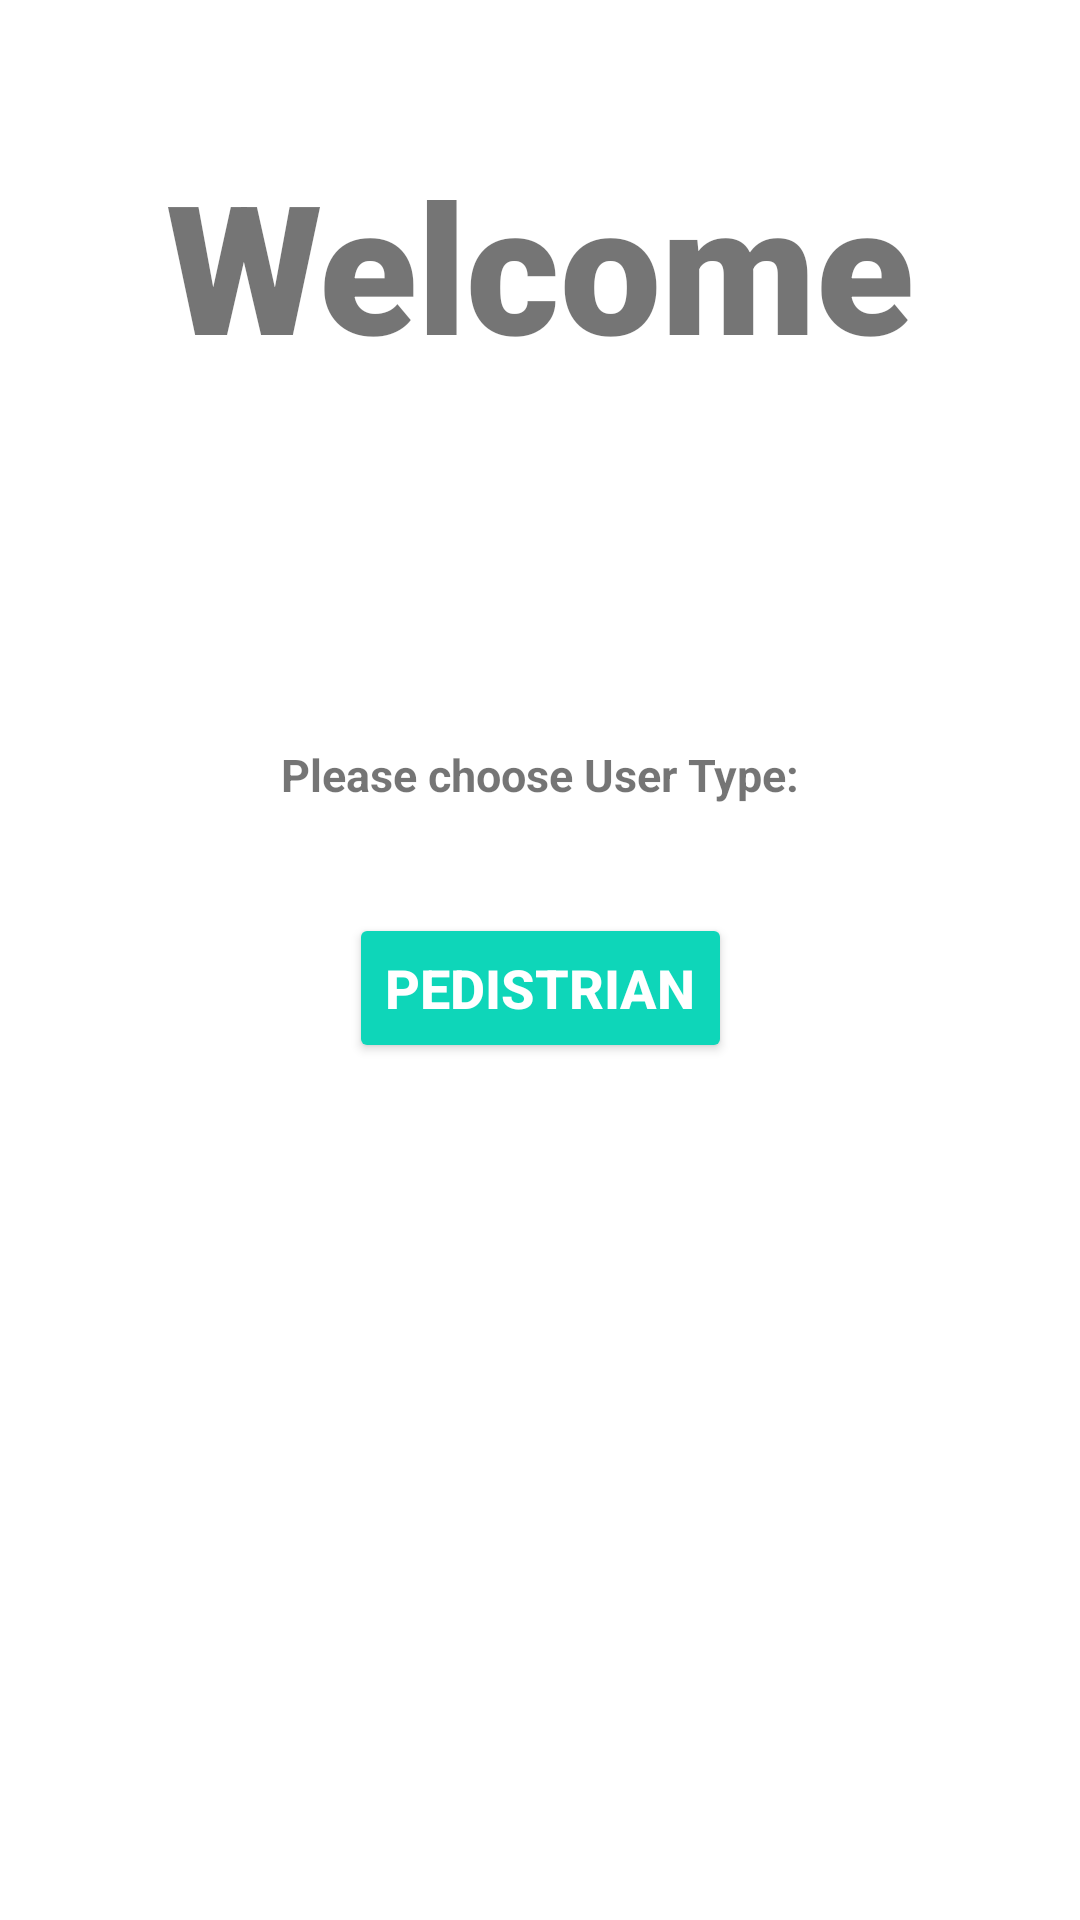

Write the Android layout XML for this screen, with the resource values it uses.
<!-- AndroidManifest.xml: application theme Theme.Road_Safety_Pedistrian_PFE -->
<!-- res/layout/activity_main.xml -->
<?xml version="1.0" encoding="utf-8"?>
<androidx.constraintlayout.widget.ConstraintLayout xmlns:android="http://schemas.android.com/apk/res/android"
    xmlns:app="http://schemas.android.com/apk/res-auto"
    xmlns:tools="http://schemas.android.com/tools"
    android:layout_width="match_parent"
    android:layout_height="match_parent"
    tools:context=".MainActivity">

    <TextView
        android:id="@+id/Welcome"
        android:layout_width="match_parent"
        android:layout_height="wrap_content"
        android:layout_marginTop="48dp"
        android:fontFamily="sans-serif-black"
        android:text="Welcome"
        android:textAlignment="center"
        android:textSize="60sp"
        android:textStyle="bold"
        app:layout_constraintTop_toTopOf="parent"
        tools:layout_editor_absoluteX="16dp" />

    <TextView
        android:id="@+id/UserType"
        android:layout_width="wrap_content"
        android:layout_height="wrap_content"
        android:layout_marginTop="120dp"
        android:text="Please choose User Type:"
        android:textAlignment="center"
        android:textSize="15sp"
        android:textStyle="bold"
        app:layout_constraintEnd_toEndOf="parent"
        app:layout_constraintStart_toStartOf="parent"
        app:layout_constraintTop_toBottomOf="@+id/Welcome" />

    <Button
        android:id="@+id/button"
        android:layout_width="wrap_content"
        android:layout_height="50dp"
        android:layout_marginTop="36dp"
        android:backgroundTint="#0ED6B9"
        android:text="Pedistrian"
        android:textColor="#ffffff"
        android:textSize="18sp"
        android:textStyle="bold"
        app:layout_constraintEnd_toEndOf="parent"
        app:layout_constraintStart_toStartOf="parent"
        app:layout_constraintTop_toBottomOf="@+id/UserType" />

</androidx.constraintlayout.widget.ConstraintLayout>
<!-- resources referenced by this layout -->
<resources>
  <style name="Theme.Road_Safety_Pedistrian_PFE" parent="Theme.MaterialComponents.DayNight.DarkActionBar">
          
          <item name="colorPrimary">@color/purple_500</item>
          <item name="colorPrimaryVariant">@color/purple_700</item>
          <item name="colorOnPrimary">@color/white</item>
          
          <item name="colorSecondary">@color/teal_200</item>
          <item name="colorSecondaryVariant">@color/teal_700</item>
          <item name="colorOnSecondary">@color/black</item>
          
          <item name="android:statusBarColor">?attr/colorPrimaryVariant</item>
          
      </style>
  <!-- not gathered from this repository: default colours our renderer supplied (Android Studio template values) -->
  <color name="purple_500">#FF6200EE</color>
  <color name="purple_700">#FF3700B3</color>
  <color name="teal_200">#FF03DAC5</color>
  <color name="teal_700">#FF018786</color>
  <color name="black">#FF000000</color>
  <color name="white">#FFFFFFFF</color>
</resources>
